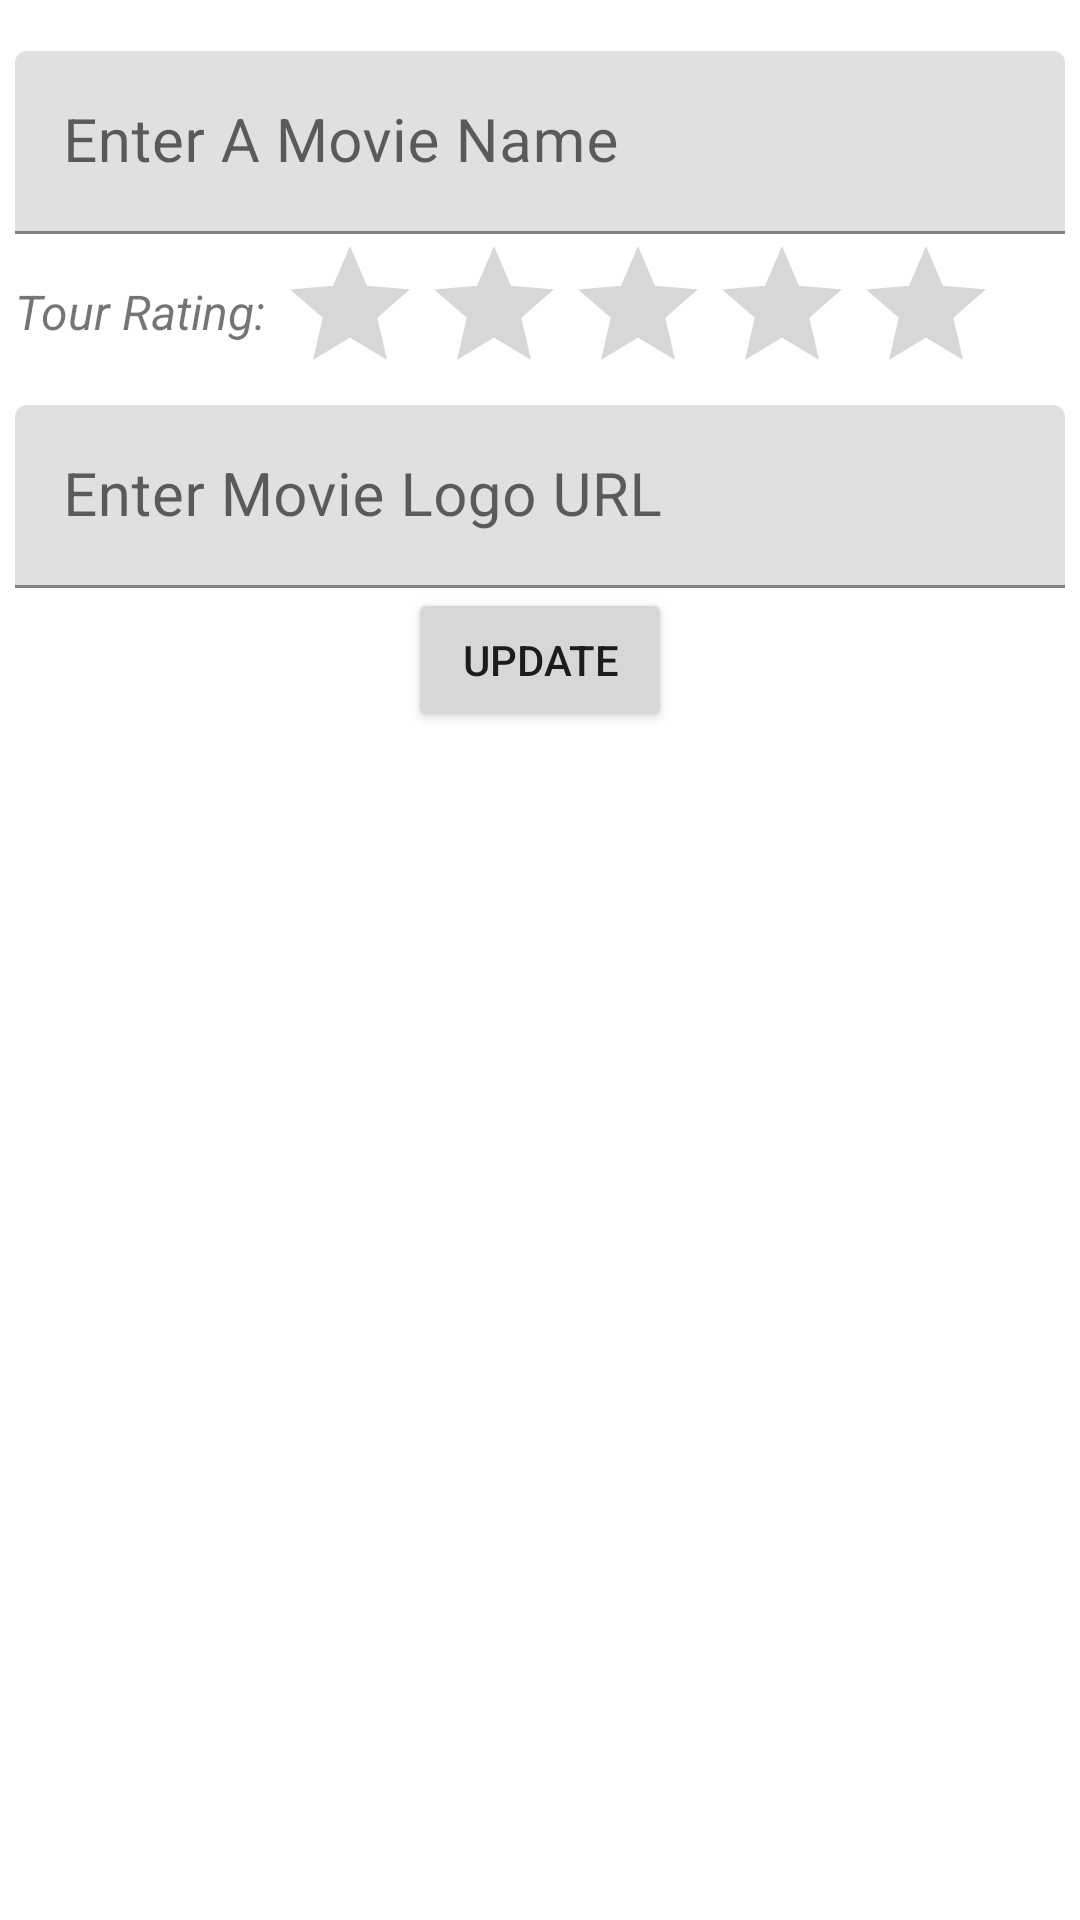

Android layout source for this screen:
<!-- AndroidManifest.xml: application theme Theme.Practica10_Atahuachi -->
<!-- res/layout/edit_movie_fragment.xml -->
<?xml version="1.0" encoding="utf-8"?>
<LinearLayout
    xmlns:android="http://schemas.android.com/apk/res/android"
    android:orientation="vertical"
    android:layout_width="match_parent"
    android:layout_height="match_parent"
    android:background="?android:attr/colorBackground"
    android:padding="5dp" >

    <TextView
        android:id="@+id/idMovie"
        android:layout_width="match_parent"
        android:layout_height="12dp" />

    <com.google.android.material.textfield.TextInputLayout
        android:layout_width="match_parent"
        android:layout_height="wrap_content"
        android:theme="@style/TextLabel">
        <com.google.android.material.textfield.TextInputEditText
            android:id="@+id/tiet_movie_nameU"
            android:layout_width="match_parent"
            android:layout_height="wrap_content"
            android:hint="Enter A Movie Name" />
    </com.google.android.material.textfield.TextInputLayout>

    <LinearLayout
        android:layout_width="wrap_content"
        android:layout_height="wrap_content"
        android:orientation="horizontal">
        <TextView
            android:id="@+id/tv_rating_text"
            android:layout_width="wrap_content"
            android:layout_height="wrap_content"
            android:layout_below="@+id/rating_bar"
            android:layout_marginTop="15dp"
            android:text="Tour Rating: "
            android:textSize="16sp"
            android:textStyle="italic" />

        <RatingBar
            android:id="@+id/rating_barU"
            android:layout_width="wrap_content"
            android:layout_height="wrap_content" />
    </LinearLayout>

    <com.google.android.material.textfield.TextInputLayout
        android:layout_width="match_parent"
        android:layout_height="wrap_content"
        android:theme="@style/TextLabel" >
        <com.google.android.material.textfield.TextInputEditText
            android:layout_width="match_parent"
            android:layout_height="wrap_content"
            android:hint="Enter Movie Logo URL "
            android:id="@+id/tiet_movie_logoU" />
    </com.google.android.material.textfield.TextInputLayout>

    <Button
        android:id="@+id/b_update"
        android:layout_width="wrap_content"
        android:layout_height="wrap_content"
        android:layout_gravity="center"
        android:text="Update" />
</LinearLayout>
<!-- resources referenced by this layout -->
<resources>
  <style name="TextLabel" parent="TextAppearance.AppCompat">
          <item name="android:textColorHint">#9575CD</item>
          <item name="android:textSize">20sp</item>
          <item name="colorAccent">@color/colorAccent</item>
          <item name="colorControlNormal">#9575CD</item>
          <item name="colorControlActivated">@color/colorAccent</item>
      </style>
  <style name="Theme.Practica10_Atahuachi" parent="Theme.MaterialComponents.DayNight.DarkActionBar">
          
          <item name="colorPrimary">@color/purple_500</item>
          <item name="colorPrimaryVariant">@color/purple_700</item>
          <item name="colorOnPrimary">@color/white</item>
          
          <item name="colorSecondary">@color/teal_200</item>
          <item name="colorSecondaryVariant">@color/teal_700</item>
          <item name="colorOnSecondary">@color/black</item>
          
          <item name="android:statusBarColor" tools:targetApi="l">?attr/colorPrimaryVariant</item>
          
      </style>
  <color name="colorAccent">#FE3F80</color>
  <color name="purple_500">#FF6200EE</color>
  <color name="purple_700">#FF3700B3</color>
  <color name="white">#FFFFFFFF</color>
  <color name="teal_200">#FF03DAC5</color>
  <color name="teal_700">#FF018786</color>
  <color name="black">#FF000000</color>
</resources>
